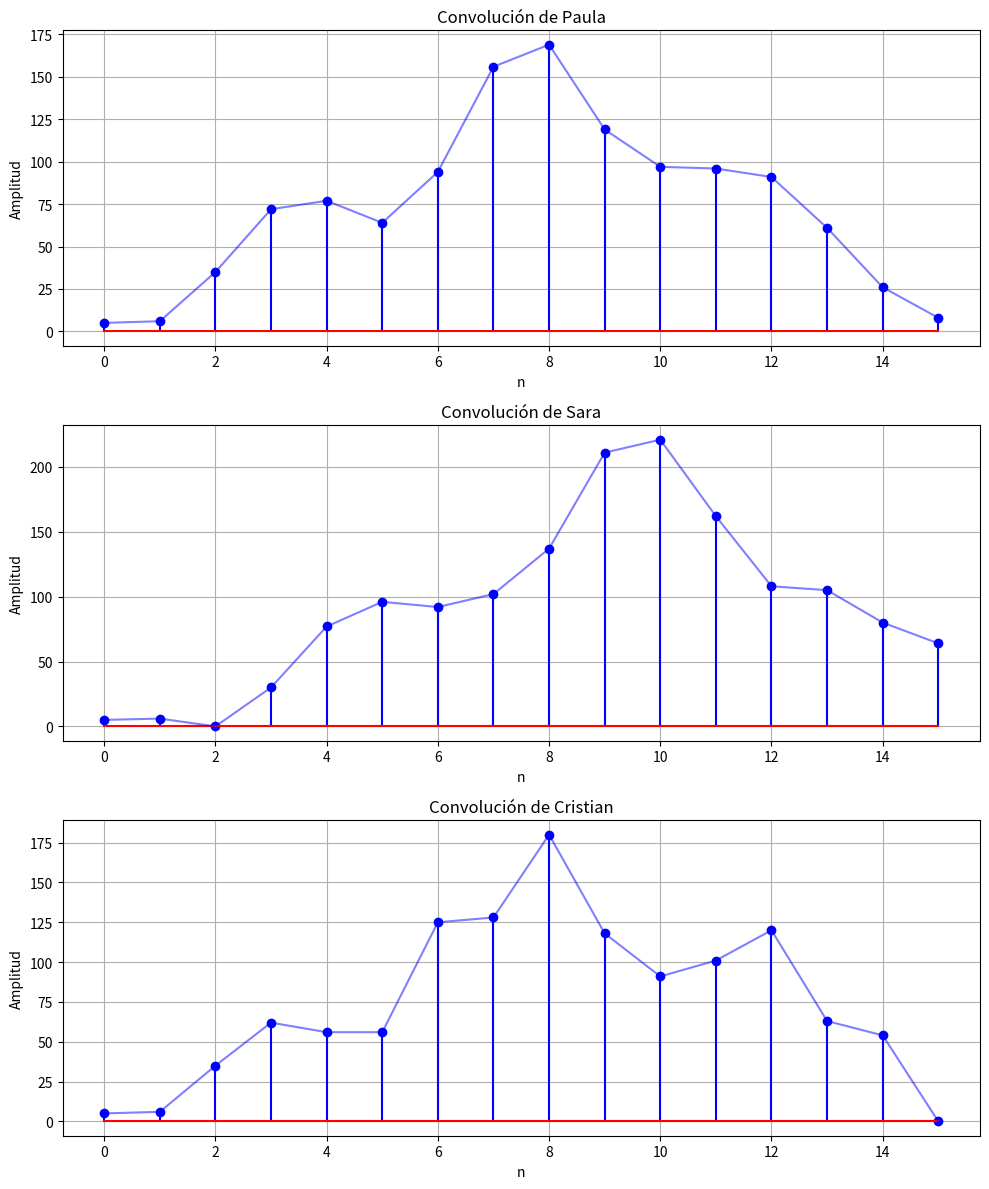

Reproduce this figure in Python.
import numpy as np 
import matplotlib.pyplot as plt

def plot_convolutions(signals):
    fig, axes = plt.subplots(len(signals), 1, figsize=(10, 4 * len(signals)))
    if len(signals) == 1:
        axes = [axes]
    
    for ax, (y_n, x_n, title) in zip(axes, signals):
        # Calcular la convolución
        conv_result = np.convolve(x_n, y_n)
        
        # Eje de tiempo para la señal resultante
        n_conv = np.arange(len(conv_result))
        
        # Graficar la convolución
        ax.stem(n_conv, conv_result, linefmt='b-', markerfmt='bo', basefmt='r-')
        ax.plot(n_conv, conv_result, 'b-', alpha=0.5)  # Línea continua para mejor visualización
        ax.set_xlabel('n')
        ax.set_ylabel('Amplitud')
        ax.set_title(title)
        ax.grid()
        
        print(f"Resultado de la convolución ({title}):", conv_result)
    
    plt.tight_layout()
    plt.savefig("convoluciones.png")
    plt.show()
    print("Imagen guardada como convoluciones.png")

# Definir las señales discretas y realizar la convolución para cada caso
signals = [
    (np.array([5, 6, 0, 0, 6, 7, 4]), np.array([1, 0, 7, 6, 7, 3, 6, 7, 3, 2]), 'Convolución de Paula'),
    (np.array([5, 6, 0, 0, 6, 9, 8]), np.array([1, 0, 0, 6, 7, 9, 6, 6, 1, 8]), 'Convolución de Sara'),
    (np.array([5, 6, 0, 0, 7, 1, 6]), np.array([1, 0, 7, 4, 5, 5, 8, 9, 9, 0]), 'Convolución de Cristian')
]

plot_convolutions(signals)
